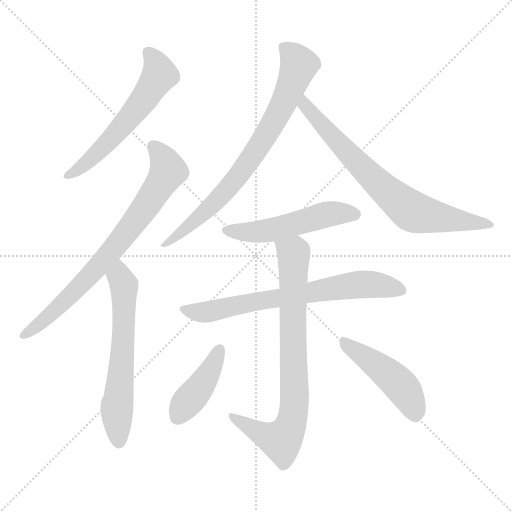
t = 0.00 s
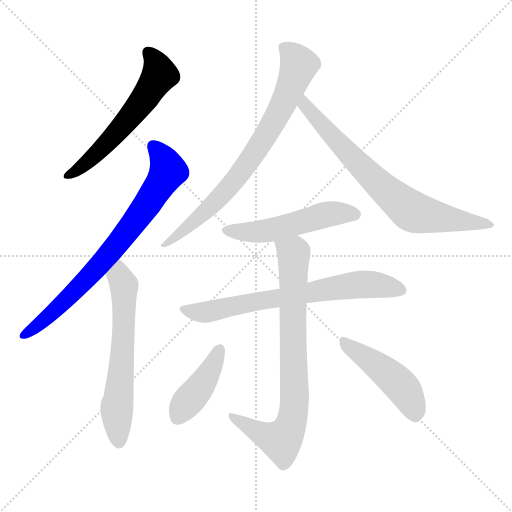
t = 1.58 s
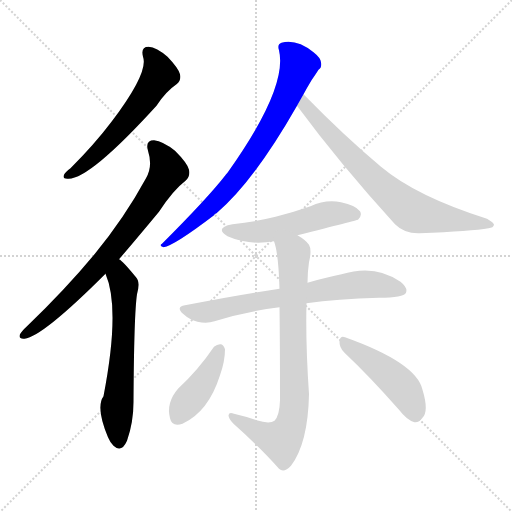
t = 3.16 s
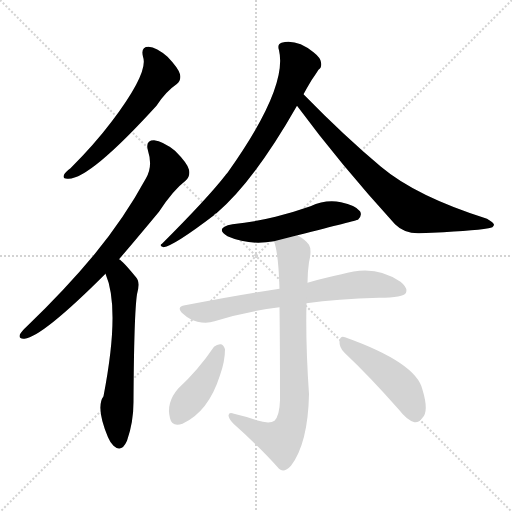
t = 4.74 s
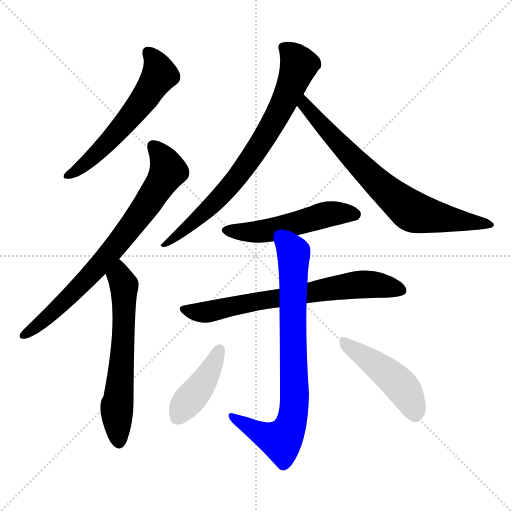
t = 6.32 s
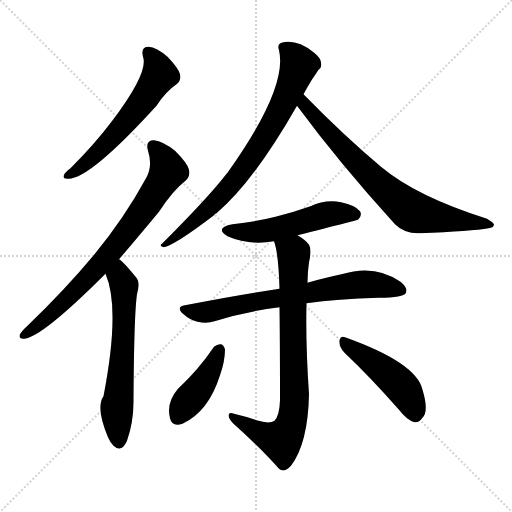
t = 7.90 s

The animated SVG that drew these frames (rendered in a browser with its animation timeline set to each time). Animation: 10 CSS @keyframes rules; one cycle of 7.90 s.

<svg version="1.1" viewBox="0 0 1024 1024" xmlns="http://www.w3.org/2000/svg">
  <g stroke="lightgray" stroke-dasharray="1,1" stroke-width="1" transform="scale(4, 4)">
    <line x1="0" y1="0" x2="256" y2="256"></line>
    <line x1="256" y1="0" x2="0" y2="256"></line>
    <line x1="128" y1="0" x2="128" y2="256"></line>
    <line x1="0" y1="128" x2="256" y2="128"></line>
  </g>
<g transform="scale(1, -1) translate(0, -900)">
   <style type="text/css">
    @keyframes keyframes0 {
      from {
       stroke: blue;
       stroke-dashoffset: 581;
       stroke-width: 128;
       }
       65% {
       animation-timing-function: step-end;
       stroke: blue;
       stroke-dashoffset: 0;
       stroke-width: 128;
       }
       to {
       stroke: black;
       stroke-width: 1024;
       }
       }
       #make-me-a-hanzi-animation-0 {
         animation: keyframes0 0.722819s both;
         animation-delay: 0.000000s;
         animation-timing-function: linear;
       }
    @keyframes keyframes1 {
      from {
       stroke: blue;
       stroke-dashoffset: 753;
       stroke-width: 128;
       }
       71% {
       animation-timing-function: step-end;
       stroke: blue;
       stroke-dashoffset: 0;
       stroke-width: 128;
       }
       to {
       stroke: black;
       stroke-width: 1024;
       }
       }
       #make-me-a-hanzi-animation-1 {
         animation: keyframes1 0.862793s both;
         animation-delay: 0.722819s;
         animation-timing-function: linear;
       }
    @keyframes keyframes2 {
      from {
       stroke: blue;
       stroke-dashoffset: 615;
       stroke-width: 128;
       }
       67% {
       animation-timing-function: step-end;
       stroke: blue;
       stroke-dashoffset: 0;
       stroke-width: 128;
       }
       to {
       stroke: black;
       stroke-width: 1024;
       }
       }
       #make-me-a-hanzi-animation-2 {
         animation: keyframes2 0.750488s both;
         animation-delay: 1.585612s;
         animation-timing-function: linear;
       }
    @keyframes keyframes3 {
      from {
       stroke: blue;
       stroke-dashoffset: 755;
       stroke-width: 128;
       }
       71% {
       animation-timing-function: step-end;
       stroke: blue;
       stroke-dashoffset: 0;
       stroke-width: 128;
       }
       to {
       stroke: black;
       stroke-width: 1024;
       }
       }
       #make-me-a-hanzi-animation-3 {
         animation: keyframes3 0.864421s both;
         animation-delay: 2.336100s;
         animation-timing-function: linear;
       }
    @keyframes keyframes4 {
      from {
       stroke: blue;
       stroke-dashoffset: 731;
       stroke-width: 128;
       }
       70% {
       animation-timing-function: step-end;
       stroke: blue;
       stroke-dashoffset: 0;
       stroke-width: 128;
       }
       to {
       stroke: black;
       stroke-width: 1024;
       }
       }
       #make-me-a-hanzi-animation-4 {
         animation: keyframes4 0.844889s both;
         animation-delay: 3.200521s;
         animation-timing-function: linear;
       }
    @keyframes keyframes5 {
      from {
       stroke: blue;
       stroke-dashoffset: 516;
       stroke-width: 128;
       }
       63% {
       animation-timing-function: step-end;
       stroke: blue;
       stroke-dashoffset: 0;
       stroke-width: 128;
       }
       to {
       stroke: black;
       stroke-width: 1024;
       }
       }
       #make-me-a-hanzi-animation-5 {
         animation: keyframes5 0.669922s both;
         animation-delay: 4.045410s;
         animation-timing-function: linear;
       }
    @keyframes keyframes6 {
      from {
       stroke: blue;
       stroke-dashoffset: 698;
       stroke-width: 128;
       }
       69% {
       animation-timing-function: step-end;
       stroke: blue;
       stroke-dashoffset: 0;
       stroke-width: 128;
       }
       to {
       stroke: black;
       stroke-width: 1024;
       }
       }
       #make-me-a-hanzi-animation-6 {
         animation: keyframes6 0.818034s both;
         animation-delay: 4.715332s;
         animation-timing-function: linear;
       }
    @keyframes keyframes7 {
      from {
       stroke: blue;
       stroke-dashoffset: 784;
       stroke-width: 128;
       }
       72% {
       animation-timing-function: step-end;
       stroke: blue;
       stroke-dashoffset: 0;
       stroke-width: 128;
       }
       to {
       stroke: black;
       stroke-width: 1024;
       }
       }
       #make-me-a-hanzi-animation-7 {
         animation: keyframes7 0.888021s both;
         animation-delay: 5.533366s;
         animation-timing-function: linear;
       }
    @keyframes keyframes8 {
      from {
       stroke: blue;
       stroke-dashoffset: 415;
       stroke-width: 128;
       }
       57% {
       animation-timing-function: step-end;
       stroke: blue;
       stroke-dashoffset: 0;
       stroke-width: 128;
       }
       to {
       stroke: black;
       stroke-width: 1024;
       }
       }
       #make-me-a-hanzi-animation-8 {
         animation: keyframes8 0.587728s both;
         animation-delay: 6.421387s;
         animation-timing-function: linear;
       }
    @keyframes keyframes9 {
      from {
       stroke: blue;
       stroke-dashoffset: 461;
       stroke-width: 128;
       }
       60% {
       animation-timing-function: step-end;
       stroke: blue;
       stroke-dashoffset: 0;
       stroke-width: 128;
       }
       to {
       stroke: black;
       stroke-width: 1024;
       }
       }
       #make-me-a-hanzi-animation-9 {
         animation: keyframes9 0.625163s both;
         animation-delay: 7.009115s;
         animation-timing-function: linear;
       }
</style>
<path d="M 286.0 786.5 Q 298.0 755.5 223.0 656.5 Q 189.0 611.5 141.0 563.5 Q 131.0 556.5 128.0 550.5 Q 124.0 541.5 137.0 542.5 Q 180.0 542.5 313.0 688.5 Q 331.0 716.5 353.0 731.5 Q 363.0 738.5 360.0 751.5 Q 357.0 763.5 335.0 786.5 Q 313.0 805.5 297.0 806.5 Q 281.0 806.5 286.0 786.5 Z" fill="lightgray"></path> 
<path d="M 238.0 381.5 Q 275.0 424.5 318.0 476.5 Q 346.0 519.5 371.0 538.5 Q 381.0 547.5 378.0 560.5 Q 375.0 573.5 350.0 598.5 Q 326.0 617.5 308.0 619.5 Q 290.0 619.5 296.0 598.5 Q 306.0 567.5 292.0 543.5 Q 249.0 464.5 189.0 391.5 Q 131.0 321.5 53.0 246.5 Q 43.0 237.5 40.0 231.5 Q 36.0 221.5 49.0 222.5 Q 85.0 226.5 211.0 352.5 L 238.0 381.5 Z" fill="lightgray"></path> 
<path d="M 211.0 352.5 Q 241.0 283.5 207.0 107.5 Q 191.0 85.5 216.0 25.5 Q 220.0 15.5 227.0 8.5 Q 243.0 -6.5 254.0 18.5 Q 267.0 55.5 267.0 96.5 Q 268.0 271.5 274.0 311.5 Q 281.0 336.5 272.0 345.5 Q 245.0 378.5 238.0 381.5 C 215.0 400.5 200.0 380.5 211.0 352.5 Z" fill="lightgray"></path> 
<path d="M 607.0 711.5 Q 614.0 724.5 623.0 739.5 Q 632.0 752.5 637.0 760.5 Q 644.0 764.5 642.0 775.5 Q 641.0 784.5 627.0 795.5 Q 593.0 822.5 563.0 814.5 Q 554.0 811.5 558.0 799.5 Q 576.0 724.5 455.0 554.5 Q 452.0 551.5 450.0 548.5 Q 414.0 502.5 324.0 412.5 Q 317.0 408.5 327.0 405.5 Q 348.0 408.5 428.0 469.5 Q 429.0 472.5 433.0 473.5 Q 508.0 537.5 594.0 688.5 L 607.0 711.5 Z" fill="lightgray"></path> 
<path d="M 594.0 688.5 Q 679.0 573.5 790.0 451.5 Q 809.0 432.5 839.0 433.5 Q 944.0 437.5 977.0 443.5 Q 987.0 444.5 988.0 450.5 Q 988.0 454.5 974.0 462.5 Q 832.0 507.5 762.0 566.5 Q 689.0 627.5 607.0 711.5 C 586.0 732.5 576.0 712.5 594.0 688.5 Z" fill="lightgray"></path> 
<path d="M 595.0 429.5 Q 713.0 459.5 716.0 460.5 Q 725.0 469.5 720.0 477.5 Q 711.0 489.5 682.0 495.5 Q 651.0 501.5 621.0 487.5 Q 587.0 475.5 551.0 466.5 Q 511.0 456.5 465.0 451.5 Q 428.0 444.5 455.0 427.5 Q 498.0 408.5 548.0 417.5 L 595.0 429.5 Z" fill="lightgray"></path> 
<path d="M 613.0 293.5 Q 674.0 302.5 758.0 304.5 Q 807.0 304.5 812.0 314.5 Q 816.0 324.5 801.0 336.5 Q 750.0 372.5 683.0 351.5 Q 652.0 345.5 615.0 334.5 L 559.0 322.5 Q 471.0 309.5 370.0 289.5 Q 351.0 286.5 366.0 272.5 Q 379.0 260.5 395.0 256.5 Q 414.0 252.5 429.0 257.5 Q 489.0 276.5 559.0 285.5 L 613.0 293.5 Z" fill="lightgray"></path> 
<path d="M 513.0 59.5 Q 494.0 66.5 468.0 72.5 Q 458.0 76.5 457.0 69.5 Q 457.0 62.5 467.0 52.5 Q 522.0 3.5 558.0 -37.5 Q 568.0 -46.5 582.0 -31.5 Q 616.0 13.5 618.0 111.5 Q 611.0 214.5 613.0 293.5 L 615.0 334.5 Q 615.0 355.5 618.0 375.5 Q 624.0 400.5 618.0 410.5 Q 612.0 419.5 595.0 429.5 C 570.0 446.5 540.0 446.5 548.0 417.5 Q 557.0 393.5 559.0 322.5 L 559.0 285.5 Q 560.0 213.5 560.0 99.5 Q 559.0 68.5 549.0 58.5 Q 539.0 51.5 513.0 59.5 Z" fill="lightgray"></path> 
<path d="M 428.0 206.5 Q 397.0 160.5 356.0 122.5 Q 332.0 94.5 340.0 63.5 Q 344.0 45.5 365.0 52.5 Q 417.0 76.5 440.0 149.5 Q 450.0 177.5 450.0 201.5 Q 447.0 210.5 442.0 211.5 Q 435.0 212.5 428.0 206.5 Z" fill="lightgray"></path> 
<path d="M 689.0 194.5 Q 738.0 148.5 798.0 80.5 Q 814.0 59.5 829.0 55.5 Q 838.0 54.5 845.0 64.5 Q 858.0 77.5 845.0 120.5 Q 833.0 174.5 690.0 225.5 Q 681.0 229.5 679.0 218.5 Q 678.0 205.5 689.0 194.5 Z" fill="lightgray"></path> 
      <clipPath id="make-me-a-hanzi-clip-0">
      <path d="M 286.0 786.5 Q 298.0 755.5 223.0 656.5 Q 189.0 611.5 141.0 563.5 Q 131.0 556.5 128.0 550.5 Q 124.0 541.5 137.0 542.5 Q 180.0 542.5 313.0 688.5 Q 331.0 716.5 353.0 731.5 Q 363.0 738.5 360.0 751.5 Q 357.0 763.5 335.0 786.5 Q 313.0 805.5 297.0 806.5 Q 281.0 806.5 286.0 786.5 Z" fill="lightgray"></path>
      </clipPath>
      <path clip-path="url(#make-me-a-hanzi-clip-0)" d="M 296.0 793.5 L 313.0 772.5 L 319.0 750.5 L 295.0 711.5 L 215.0 614.5 L 164.0 566.5 L 135.0 549.5 " fill="none" id="make-me-a-hanzi-animation-0" stroke-dasharray="453 906" stroke-linecap="round"></path>

      <clipPath id="make-me-a-hanzi-clip-1">
      <path d="M 238.0 381.5 Q 275.0 424.5 318.0 476.5 Q 346.0 519.5 371.0 538.5 Q 381.0 547.5 378.0 560.5 Q 375.0 573.5 350.0 598.5 Q 326.0 617.5 308.0 619.5 Q 290.0 619.5 296.0 598.5 Q 306.0 567.5 292.0 543.5 Q 249.0 464.5 189.0 391.5 Q 131.0 321.5 53.0 246.5 Q 43.0 237.5 40.0 231.5 Q 36.0 221.5 49.0 222.5 Q 85.0 226.5 211.0 352.5 L 238.0 381.5 Z" fill="lightgray"></path>
      </clipPath>
      <path clip-path="url(#make-me-a-hanzi-clip-1)" d="M 307.0 606.5 L 327.0 582.5 L 336.0 558.5 L 292.0 487.5 L 189.0 356.5 L 88.0 258.5 L 48.0 230.5 " fill="none" id="make-me-a-hanzi-animation-1" stroke-dasharray="625 1250" stroke-linecap="round"></path>

      <clipPath id="make-me-a-hanzi-clip-2">
      <path d="M 211.0 352.5 Q 241.0 283.5 207.0 107.5 Q 191.0 85.5 216.0 25.5 Q 220.0 15.5 227.0 8.5 Q 243.0 -6.5 254.0 18.5 Q 267.0 55.5 267.0 96.5 Q 268.0 271.5 274.0 311.5 Q 281.0 336.5 272.0 345.5 Q 245.0 378.5 238.0 381.5 C 215.0 400.5 200.0 380.5 211.0 352.5 Z" fill="lightgray"></path>
      </clipPath>
      <path clip-path="url(#make-me-a-hanzi-clip-2)" d="M 236.0 374.5 L 239.0 345.5 L 248.0 329.5 L 245.0 195.5 L 234.0 88.5 L 239.0 18.5 " fill="none" id="make-me-a-hanzi-animation-2" stroke-dasharray="487 974" stroke-linecap="round"></path>

      <clipPath id="make-me-a-hanzi-clip-3">
      <path d="M 607.0 711.5 Q 614.0 724.5 623.0 739.5 Q 632.0 752.5 637.0 760.5 Q 644.0 764.5 642.0 775.5 Q 641.0 784.5 627.0 795.5 Q 593.0 822.5 563.0 814.5 Q 554.0 811.5 558.0 799.5 Q 576.0 724.5 455.0 554.5 Q 452.0 551.5 450.0 548.5 Q 414.0 502.5 324.0 412.5 Q 317.0 408.5 327.0 405.5 Q 348.0 408.5 428.0 469.5 Q 429.0 472.5 433.0 473.5 Q 508.0 537.5 594.0 688.5 L 607.0 711.5 Z" fill="lightgray"></path>
      </clipPath>
      <path clip-path="url(#make-me-a-hanzi-clip-3)" d="M 571.0 803.5 L 593.0 779.5 L 597.0 765.5 L 558.0 675.5 L 521.0 612.5 L 468.0 536.5 L 426.0 490.5 L 329.0 410.5 " fill="none" id="make-me-a-hanzi-animation-3" stroke-dasharray="627 1254" stroke-linecap="round"></path>

      <clipPath id="make-me-a-hanzi-clip-4">
      <path d="M 594.0 688.5 Q 679.0 573.5 790.0 451.5 Q 809.0 432.5 839.0 433.5 Q 944.0 437.5 977.0 443.5 Q 987.0 444.5 988.0 450.5 Q 988.0 454.5 974.0 462.5 Q 832.0 507.5 762.0 566.5 Q 689.0 627.5 607.0 711.5 C 586.0 732.5 576.0 712.5 594.0 688.5 Z" fill="lightgray"></path>
      </clipPath>
      <path clip-path="url(#make-me-a-hanzi-clip-4)" d="M 610.0 702.5 L 609.0 689.5 L 719.0 569.5 L 824.0 477.5 L 981.0 449.5 " fill="none" id="make-me-a-hanzi-animation-4" stroke-dasharray="603 1206" stroke-linecap="round"></path>

      <clipPath id="make-me-a-hanzi-clip-5">
      <path d="M 595.0 429.5 Q 713.0 459.5 716.0 460.5 Q 725.0 469.5 720.0 477.5 Q 711.0 489.5 682.0 495.5 Q 651.0 501.5 621.0 487.5 Q 587.0 475.5 551.0 466.5 Q 511.0 456.5 465.0 451.5 Q 428.0 444.5 455.0 427.5 Q 498.0 408.5 548.0 417.5 L 595.0 429.5 Z" fill="lightgray"></path>
      </clipPath>
      <path clip-path="url(#make-me-a-hanzi-clip-5)" d="M 457.0 440.5 L 521.0 437.5 L 660.0 472.5 L 712.0 468.5 " fill="none" id="make-me-a-hanzi-animation-5" stroke-dasharray="388 776" stroke-linecap="round"></path>

      <clipPath id="make-me-a-hanzi-clip-6">
      <path d="M 613.0 293.5 Q 674.0 302.5 758.0 304.5 Q 807.0 304.5 812.0 314.5 Q 816.0 324.5 801.0 336.5 Q 750.0 372.5 683.0 351.5 Q 652.0 345.5 615.0 334.5 L 559.0 322.5 Q 471.0 309.5 370.0 289.5 Q 351.0 286.5 366.0 272.5 Q 379.0 260.5 395.0 256.5 Q 414.0 252.5 429.0 257.5 Q 489.0 276.5 559.0 285.5 L 613.0 293.5 Z" fill="lightgray"></path>
      </clipPath>
      <path clip-path="url(#make-me-a-hanzi-clip-6)" d="M 368.0 281.5 L 412.0 276.5 L 712.0 330.5 L 760.0 329.5 L 804.0 319.5 " fill="none" id="make-me-a-hanzi-animation-6" stroke-dasharray="570 1140" stroke-linecap="round"></path>

      <clipPath id="make-me-a-hanzi-clip-7">
      <path d="M 513.0 59.5 Q 494.0 66.5 468.0 72.5 Q 458.0 76.5 457.0 69.5 Q 457.0 62.5 467.0 52.5 Q 522.0 3.5 558.0 -37.5 Q 568.0 -46.5 582.0 -31.5 Q 616.0 13.5 618.0 111.5 Q 611.0 214.5 613.0 293.5 L 615.0 334.5 Q 615.0 355.5 618.0 375.5 Q 624.0 400.5 618.0 410.5 Q 612.0 419.5 595.0 429.5 C 570.0 446.5 540.0 446.5 548.0 417.5 Q 557.0 393.5 559.0 322.5 L 559.0 285.5 Q 560.0 213.5 560.0 99.5 Q 559.0 68.5 549.0 58.5 Q 539.0 51.5 513.0 59.5 Z" fill="lightgray"></path>
      </clipPath>
      <path clip-path="url(#make-me-a-hanzi-clip-7)" d="M 555.0 414.5 L 588.0 388.5 L 590.0 103.5 L 583.0 54.5 L 562.0 18.5 L 513.0 37.5 L 464.0 67.5 " fill="none" id="make-me-a-hanzi-animation-7" stroke-dasharray="656 1312" stroke-linecap="round"></path>

      <clipPath id="make-me-a-hanzi-clip-8">
      <path d="M 428.0 206.5 Q 397.0 160.5 356.0 122.5 Q 332.0 94.5 340.0 63.5 Q 344.0 45.5 365.0 52.5 Q 417.0 76.5 440.0 149.5 Q 450.0 177.5 450.0 201.5 Q 447.0 210.5 442.0 211.5 Q 435.0 212.5 428.0 206.5 Z" fill="lightgray"></path>
      </clipPath>
      <path clip-path="url(#make-me-a-hanzi-clip-8)" d="M 438.0 200.5 L 413.0 146.5 L 356.0 65.5 " fill="none" id="make-me-a-hanzi-animation-8" stroke-dasharray="287 574" stroke-linecap="round"></path>

      <clipPath id="make-me-a-hanzi-clip-9">
      <path d="M 689.0 194.5 Q 738.0 148.5 798.0 80.5 Q 814.0 59.5 829.0 55.5 Q 838.0 54.5 845.0 64.5 Q 858.0 77.5 845.0 120.5 Q 833.0 174.5 690.0 225.5 Q 681.0 229.5 679.0 218.5 Q 678.0 205.5 689.0 194.5 Z" fill="lightgray"></path>
      </clipPath>
      <path clip-path="url(#make-me-a-hanzi-clip-9)" d="M 690.0 213.5 L 751.0 172.5 L 802.0 128.5 L 819.0 103.5 L 830.0 71.5 " fill="none" id="make-me-a-hanzi-animation-9" stroke-dasharray="333 666" stroke-linecap="round"></path>

</g>
</svg>
